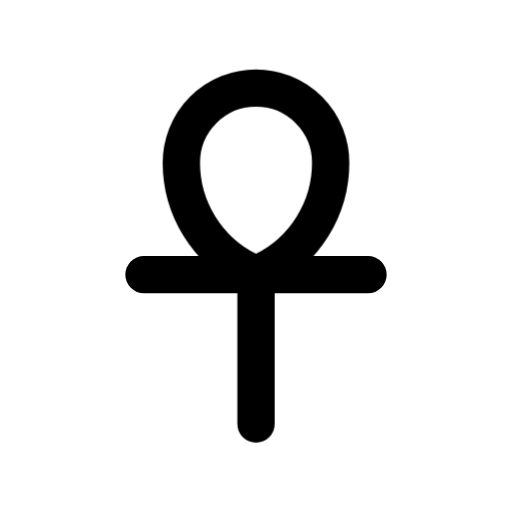
t = 0.00 s
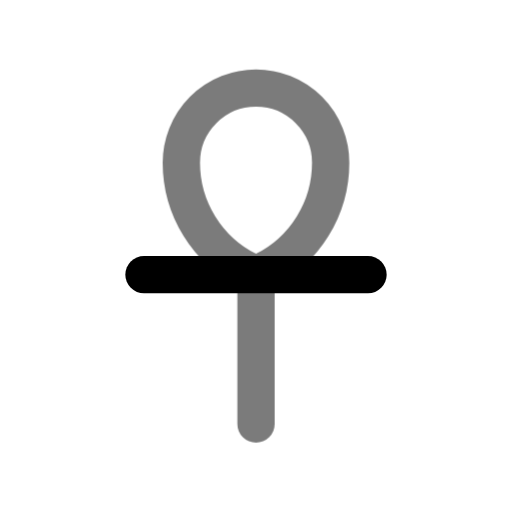
t = 0.44 s
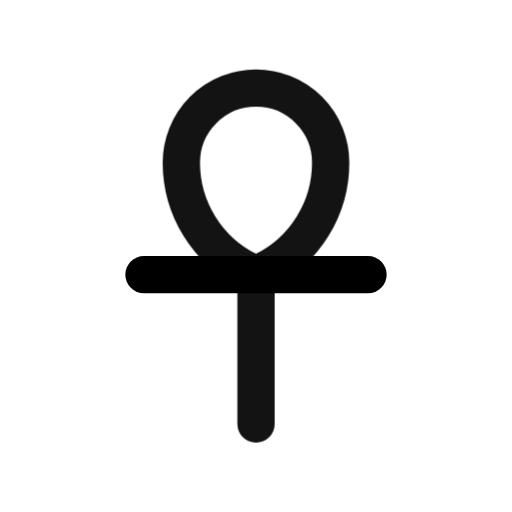
t = 0.94 s
t = 1.46 s: frame unchanged from t = 0.00 s, image omitted
t = 1.86 s: frame unchanged from t = 0.00 s, image omitted
t = 2.25 s: frame unchanged from t = 0.00 s, image omitted

The animated SVG that drew these frames (rendered in a browser with its animation timeline set to each time). Animation: 1 CSS @keyframes rule; one cycle of 2.65 s, repeats indefinitely.

<svg xmlns="http://www.w3.org/2000/svg" width="24" height="24" fill="none" stroke="currentColor" stroke-linecap="round" stroke-linejoin="round" stroke-width="2" viewBox="0 0 24 24">
    <!-- Generated by scripts/icon-expansion/generate.mjs -->
    <!-- Adapted from Tabler Icons 3.34.1.
MIT License

Copyright (c) 2020-2024 Paweł Kuna

Permission is hereby granted, free of charge, to any person obtaining a copy
of this software and associated documentation files (the "Software"), to deal
in the Software without restriction, including without limitation the rights
to use, copy, modify, merge, publish, distribute, sublicense, and/or sell
copies of the Software, and to permit persons to whom the Software is
furnished to do so, subject to the following conditions:

The above copyright notice and this permission notice shall be included in all
copies or substantial portions of the Software.

THE SOFTWARE IS PROVIDED "AS IS", WITHOUT WARRANTY OF ANY KIND, EXPRESS OR
IMPLIED, INCLUDING BUT NOT LIMITED TO THE WARRANTIES OF MERCHANTABILITY,
FITNESS FOR A PARTICULAR PURPOSE AND NONINFRINGEMENT. IN NO EVENT SHALL THE
AUTHORS OR COPYRIGHT HOLDERS BE LIABLE FOR ANY CLAIM, DAMAGES OR OTHER
LIABILITY, WHETHER IN AN ACTION OF CONTRACT, TORT OR OTHERWISE, ARISING FROM,
OUT OF OR IN CONNECTION WITH THE SOFTWARE OR THE USE OR OTHER DEALINGS IN THE
SOFTWARE. -->
    <style>
        @media (prefers-reduced-motion: no-preference) {
            @keyframes ira-exp-pulse { 0%, 100% { opacity: 1; } 22% { opacity: .45; } 40% { opacity: 1; } }
            [data-ira-motion="ankh"] { transform-box: fill-box; transform-origin: center; animation: ira-exp-pulse 2.65s ease-in-out -0s infinite; }
        }
    </style>
    <g transform="translate(1.5 1.5) scale(.875)"><path d="M6 13h12"/></g>
    <g data-ira-motion="ankh"><g transform="translate(1.5 1.5) scale(.875)"><path d="M12 21v-8l-.422 -.211a6.472 6.472 0 0 1 -3.578 -5.789a4 4 0 1 1 8 0a6.472 6.472 0 0 1 -3.578 5.789l-.422 .211"/></g></g>
</svg>
